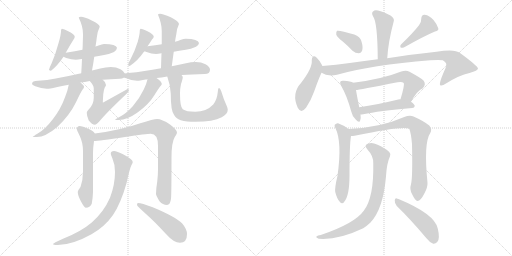
t = 0.00 s
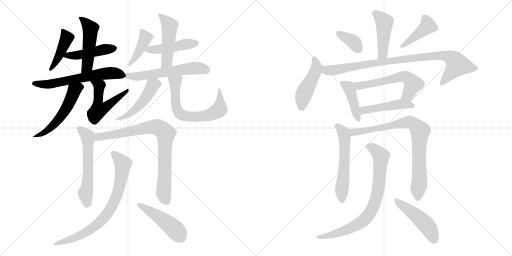
t = 3.92 s
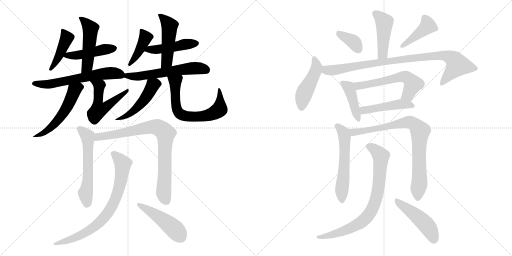
t = 7.85 s
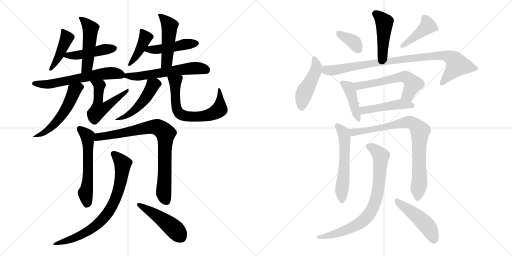
t = 11.77 s
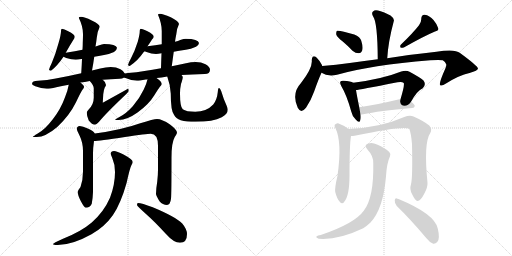
t = 15.69 s
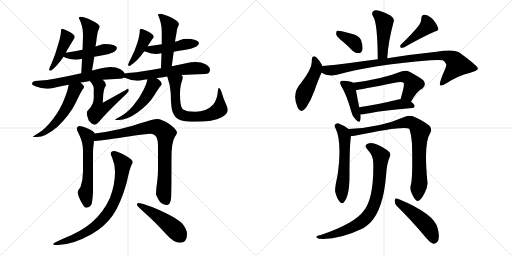
t = 19.62 s

The animated SVG that drew these frames (rendered in a browser with its animation timeline set to each time). Animation: 28 CSS @keyframes rules; one cycle of 19.62 s.

<svg version="1.1" viewBox="0 0 2048 1024" xmlns="http://www.w3.org/2000/svg">
  <g stroke="lightgray" stroke-dasharray="1,1" stroke-width="1" transform="scale(4, 4)">
    <line x1="0" y1="0" x2="256" y2="256"></line>
    <line x1="256" y1="0" x2="0" y2="256"></line>
    <line x1="128" y1="0" x2="128" y2="256"></line>
    <line x1="0" y1="128" x2="256" y2="128"></line>
    <line x1="256" y1="0" x2="512" y2="256"></line>
    <line x1="512" y1="0" x2="256" y2="256"></line>
    <line x1="384" y1="0" x2="384" y2="256"></line>
    <line x1="256" y1="128" x2="512" y2="128"></line>
  </g>
<g transform="scale(1, -1) translate(0, -850)">
   <style type="text/css">
    @keyframes keyframes0 {
      from {
       stroke: black;
       stroke-dashoffset: 429;
       stroke-width: 128;
       }
       58% {
       animation-timing-function: step-end;
       stroke: black;
       stroke-dashoffset: 0;
       stroke-width: 128;
       }
       to {
       stroke: black;
       stroke-width: 1024;
       }
       }
       #make-me-a-hanzi-animation-0 {
         animation: keyframes0 0.599121s both;
         animation-delay: 0.000000s;
         animation-timing-function: linear;
       }
    @keyframes keyframes1 {
      from {
       stroke: black;
       stroke-dashoffset: 456;
       stroke-width: 128;
       }
       60% {
       animation-timing-function: step-end;
       stroke: black;
       stroke-dashoffset: 0;
       stroke-width: 128;
       }
       to {
       stroke: black;
       stroke-width: 1024;
       }
       }
       #make-me-a-hanzi-animation-1 {
         animation: keyframes1 0.621094s both;
         animation-delay: 0.599121s;
         animation-timing-function: linear;
       }
    @keyframes keyframes2 {
      from {
       stroke: black;
       stroke-dashoffset: 490;
       stroke-width: 128;
       }
       61% {
       animation-timing-function: step-end;
       stroke: black;
       stroke-dashoffset: 0;
       stroke-width: 128;
       }
       to {
       stroke: black;
       stroke-width: 1024;
       }
       }
       #make-me-a-hanzi-animation-2 {
         animation: keyframes2 0.648763s both;
         animation-delay: 1.220215s;
         animation-timing-function: linear;
       }
    @keyframes keyframes3 {
      from {
       stroke: black;
       stroke-dashoffset: 614;
       stroke-width: 128;
       }
       67% {
       animation-timing-function: step-end;
       stroke: black;
       stroke-dashoffset: 0;
       stroke-width: 128;
       }
       to {
       stroke: black;
       stroke-width: 1024;
       }
       }
       #make-me-a-hanzi-animation-3 {
         animation: keyframes3 0.749674s both;
         animation-delay: 1.868978s;
         animation-timing-function: linear;
       }
    @keyframes keyframes4 {
      from {
       stroke: black;
       stroke-dashoffset: 545;
       stroke-width: 128;
       }
       64% {
       animation-timing-function: step-end;
       stroke: black;
       stroke-dashoffset: 0;
       stroke-width: 128;
       }
       to {
       stroke: black;
       stroke-width: 1024;
       }
       }
       #make-me-a-hanzi-animation-4 {
         animation: keyframes4 0.693522s both;
         animation-delay: 2.618652s;
         animation-timing-function: linear;
       }
    @keyframes keyframes5 {
      from {
       stroke: black;
       stroke-dashoffset: 526;
       stroke-width: 128;
       }
       63% {
       animation-timing-function: step-end;
       stroke: black;
       stroke-dashoffset: 0;
       stroke-width: 128;
       }
       to {
       stroke: black;
       stroke-width: 1024;
       }
       }
       #make-me-a-hanzi-animation-5 {
         animation: keyframes5 0.678060s both;
         animation-delay: 3.312174s;
         animation-timing-function: linear;
       }
    @keyframes keyframes6 {
      from {
       stroke: black;
       stroke-dashoffset: 412;
       stroke-width: 128;
       }
       57% {
       animation-timing-function: step-end;
       stroke: black;
       stroke-dashoffset: 0;
       stroke-width: 128;
       }
       to {
       stroke: black;
       stroke-width: 1024;
       }
       }
       #make-me-a-hanzi-animation-6 {
         animation: keyframes6 0.585286s both;
         animation-delay: 3.990234s;
         animation-timing-function: linear;
       }
    @keyframes keyframes7 {
      from {
       stroke: black;
       stroke-dashoffset: 460;
       stroke-width: 128;
       }
       60% {
       animation-timing-function: step-end;
       stroke: black;
       stroke-dashoffset: 0;
       stroke-width: 128;
       }
       to {
       stroke: black;
       stroke-width: 1024;
       }
       }
       #make-me-a-hanzi-animation-7 {
         animation: keyframes7 0.624349s both;
         animation-delay: 4.575521s;
         animation-timing-function: linear;
       }
    @keyframes keyframes8 {
      from {
       stroke: black;
       stroke-dashoffset: 479;
       stroke-width: 128;
       }
       61% {
       animation-timing-function: step-end;
       stroke: black;
       stroke-dashoffset: 0;
       stroke-width: 128;
       }
       to {
       stroke: black;
       stroke-width: 1024;
       }
       }
       #make-me-a-hanzi-animation-8 {
         animation: keyframes8 0.639811s both;
         animation-delay: 5.199870s;
         animation-timing-function: linear;
       }
    @keyframes keyframes9 {
      from {
       stroke: black;
       stroke-dashoffset: 582;
       stroke-width: 128;
       }
       65% {
       animation-timing-function: step-end;
       stroke: black;
       stroke-dashoffset: 0;
       stroke-width: 128;
       }
       to {
       stroke: black;
       stroke-width: 1024;
       }
       }
       #make-me-a-hanzi-animation-9 {
         animation: keyframes9 0.723633s both;
         animation-delay: 5.839681s;
         animation-timing-function: linear;
       }
    @keyframes keyframes10 {
      from {
       stroke: black;
       stroke-dashoffset: 486;
       stroke-width: 128;
       }
       61% {
       animation-timing-function: step-end;
       stroke: black;
       stroke-dashoffset: 0;
       stroke-width: 128;
       }
       to {
       stroke: black;
       stroke-width: 1024;
       }
       }
       #make-me-a-hanzi-animation-10 {
         animation: keyframes10 0.645508s both;
         animation-delay: 6.563314s;
         animation-timing-function: linear;
       }
    @keyframes keyframes11 {
      from {
       stroke: black;
       stroke-dashoffset: 662;
       stroke-width: 128;
       }
       68% {
       animation-timing-function: step-end;
       stroke: black;
       stroke-dashoffset: 0;
       stroke-width: 128;
       }
       to {
       stroke: black;
       stroke-width: 1024;
       }
       }
       #make-me-a-hanzi-animation-11 {
         animation: keyframes11 0.788737s both;
         animation-delay: 7.208822s;
         animation-timing-function: linear;
       }
    @keyframes keyframes12 {
      from {
       stroke: black;
       stroke-dashoffset: 574;
       stroke-width: 128;
       }
       65% {
       animation-timing-function: step-end;
       stroke: black;
       stroke-dashoffset: 0;
       stroke-width: 128;
       }
       to {
       stroke: black;
       stroke-width: 1024;
       }
       }
       #make-me-a-hanzi-animation-12 {
         animation: keyframes12 0.717122s both;
         animation-delay: 7.997559s;
         animation-timing-function: linear;
       }
    @keyframes keyframes13 {
      from {
       stroke: black;
       stroke-dashoffset: 826;
       stroke-width: 128;
       }
       73% {
       animation-timing-function: step-end;
       stroke: black;
       stroke-dashoffset: 0;
       stroke-width: 128;
       }
       to {
       stroke: black;
       stroke-width: 1024;
       }
       }
       #make-me-a-hanzi-animation-13 {
         animation: keyframes13 0.922201s both;
         animation-delay: 8.714681s;
         animation-timing-function: linear;
       }
    @keyframes keyframes14 {
      from {
       stroke: black;
       stroke-dashoffset: 774;
       stroke-width: 128;
       }
       72% {
       animation-timing-function: step-end;
       stroke: black;
       stroke-dashoffset: 0;
       stroke-width: 128;
       }
       to {
       stroke: black;
       stroke-width: 1024;
       }
       }
       #make-me-a-hanzi-animation-14 {
         animation: keyframes14 0.879883s both;
         animation-delay: 9.636882s;
         animation-timing-function: linear;
       }
    @keyframes keyframes15 {
      from {
       stroke: black;
       stroke-dashoffset: 468;
       stroke-width: 128;
       }
       60% {
       animation-timing-function: step-end;
       stroke: black;
       stroke-dashoffset: 0;
       stroke-width: 128;
       }
       to {
       stroke: black;
       stroke-width: 1024;
       }
       }
       #make-me-a-hanzi-animation-15 {
         animation: keyframes15 0.630859s both;
         animation-delay: 10.516764s;
         animation-timing-function: linear;
       }
    @keyframes keyframes16 {
      from {
       stroke: black;
       stroke-dashoffset: 446;
       stroke-width: 128;
       }
       59% {
       animation-timing-function: step-end;
       stroke: black;
       stroke-dashoffset: 0;
       stroke-width: 128;
       }
       to {
       stroke: black;
       stroke-width: 1024;
       }
       }
       #make-me-a-hanzi-animation-16 {
         animation: keyframes16 0.612956s both;
         animation-delay: 11.147624s;
         animation-timing-function: linear;
       }
    @keyframes keyframes17 {
      from {
       stroke: black;
       stroke-dashoffset: 364;
       stroke-width: 128;
       }
       54% {
       animation-timing-function: step-end;
       stroke: black;
       stroke-dashoffset: 0;
       stroke-width: 128;
       }
       to {
       stroke: black;
       stroke-width: 1024;
       }
       }
       #make-me-a-hanzi-animation-17 {
         animation: keyframes17 0.546224s both;
         animation-delay: 11.760579s;
         animation-timing-function: linear;
       }
    @keyframes keyframes18 {
      from {
       stroke: black;
       stroke-dashoffset: 422;
       stroke-width: 128;
       }
       58% {
       animation-timing-function: step-end;
       stroke: black;
       stroke-dashoffset: 0;
       stroke-width: 128;
       }
       to {
       stroke: black;
       stroke-width: 1024;
       }
       }
       #make-me-a-hanzi-animation-18 {
         animation: keyframes18 0.593424s both;
         animation-delay: 12.306803s;
         animation-timing-function: linear;
       }
    @keyframes keyframes19 {
      from {
       stroke: black;
       stroke-dashoffset: 462;
       stroke-width: 128;
       }
       60% {
       animation-timing-function: step-end;
       stroke: black;
       stroke-dashoffset: 0;
       stroke-width: 128;
       }
       to {
       stroke: black;
       stroke-width: 1024;
       }
       }
       #make-me-a-hanzi-animation-19 {
         animation: keyframes19 0.625977s both;
         animation-delay: 12.900228s;
         animation-timing-function: linear;
       }
    @keyframes keyframes20 {
      from {
       stroke: black;
       stroke-dashoffset: 912;
       stroke-width: 128;
       }
       75% {
       animation-timing-function: step-end;
       stroke: black;
       stroke-dashoffset: 0;
       stroke-width: 128;
       }
       to {
       stroke: black;
       stroke-width: 1024;
       }
       }
       #make-me-a-hanzi-animation-20 {
         animation: keyframes20 0.992188s both;
         animation-delay: 13.526204s;
         animation-timing-function: linear;
       }
    @keyframes keyframes21 {
      from {
       stroke: black;
       stroke-dashoffset: 420;
       stroke-width: 128;
       }
       58% {
       animation-timing-function: step-end;
       stroke: black;
       stroke-dashoffset: 0;
       stroke-width: 128;
       }
       to {
       stroke: black;
       stroke-width: 1024;
       }
       }
       #make-me-a-hanzi-animation-21 {
         animation: keyframes21 0.591797s both;
         animation-delay: 14.518392s;
         animation-timing-function: linear;
       }
    @keyframes keyframes22 {
      from {
       stroke: black;
       stroke-dashoffset: 574;
       stroke-width: 128;
       }
       65% {
       animation-timing-function: step-end;
       stroke: black;
       stroke-dashoffset: 0;
       stroke-width: 128;
       }
       to {
       stroke: black;
       stroke-width: 1024;
       }
       }
       #make-me-a-hanzi-animation-22 {
         animation: keyframes22 0.717122s both;
         animation-delay: 15.110189s;
         animation-timing-function: linear;
       }
    @keyframes keyframes23 {
      from {
       stroke: black;
       stroke-dashoffset: 467;
       stroke-width: 128;
       }
       60% {
       animation-timing-function: step-end;
       stroke: black;
       stroke-dashoffset: 0;
       stroke-width: 128;
       }
       to {
       stroke: black;
       stroke-width: 1024;
       }
       }
       #make-me-a-hanzi-animation-23 {
         animation: keyframes23 0.630046s both;
         animation-delay: 15.827311s;
         animation-timing-function: linear;
       }
    @keyframes keyframes24 {
      from {
       stroke: black;
       stroke-dashoffset: 566;
       stroke-width: 128;
       }
       65% {
       animation-timing-function: step-end;
       stroke: black;
       stroke-dashoffset: 0;
       stroke-width: 128;
       }
       to {
       stroke: black;
       stroke-width: 1024;
       }
       }
       #make-me-a-hanzi-animation-24 {
         animation: keyframes24 0.710612s both;
         animation-delay: 16.457357s;
         animation-timing-function: linear;
       }
    @keyframes keyframes25 {
      from {
       stroke: black;
       stroke-dashoffset: 826;
       stroke-width: 128;
       }
       73% {
       animation-timing-function: step-end;
       stroke: black;
       stroke-dashoffset: 0;
       stroke-width: 128;
       }
       to {
       stroke: black;
       stroke-width: 1024;
       }
       }
       #make-me-a-hanzi-animation-25 {
         animation: keyframes25 0.922201s both;
         animation-delay: 17.167969s;
         animation-timing-function: linear;
       }
    @keyframes keyframes26 {
      from {
       stroke: black;
       stroke-dashoffset: 787;
       stroke-width: 128;
       }
       72% {
       animation-timing-function: step-end;
       stroke: black;
       stroke-dashoffset: 0;
       stroke-width: 128;
       }
       to {
       stroke: black;
       stroke-width: 1024;
       }
       }
       #make-me-a-hanzi-animation-26 {
         animation: keyframes26 0.890462s both;
         animation-delay: 18.090169s;
         animation-timing-function: linear;
       }
    @keyframes keyframes27 {
      from {
       stroke: black;
       stroke-dashoffset: 472;
       stroke-width: 128;
       }
       61% {
       animation-timing-function: step-end;
       stroke: black;
       stroke-dashoffset: 0;
       stroke-width: 128;
       }
       to {
       stroke: black;
       stroke-width: 1024;
       }
       }
       #make-me-a-hanzi-animation-27 {
         animation: keyframes27 0.634115s both;
         animation-delay: 18.980632s;
         animation-timing-function: linear;
       }
</style>
<path d="M 248 735 Q 246 735 245 732 Q 244 729 244 726 Q 244 710 234 677 Q 222 633 207 598 Q 198 580 196 571 Q 198 567 204 567 Q 230 587 254 623 L 263 639 Q 279 668 293 690 Q 299 698 299 703 Q 299 712 273 725 Q 256 735 248 735 Z" fill="lightgray"></path> 
<path d="M 254 623 Q 257 621 265 618 Q 286 611 303 611 Q 311 611 326 614 L 328 614 L 377 623 Q 393 626 416 630 Q 434 633 456 642 Q 467 648 468 659 Q 465 673 416 674 Q 409 674 394 668 Q 389 666 382 664 L 330 651 Q 302 645 263 639 C 233 634 232 634 254 623 Z" fill="lightgray"></path> 
<path d="M 328 614 Q 327 589 325 557 C 323 527 362 539 368 568 Q 373 594 377 623 L 382 664 Q 385 681 387 699 Q 390 726 399 743 Q 399 753 367 768 Q 337 783 324 783 Q 315 783 315 779 Q 332 745 332 714 Q 332 703 331 677 Q 331 666 330 651 L 328 614 Z" fill="lightgray"></path> 
<path d="M 325 557 Q 268 544 223 536 Q 189 529 152 527 Q 128 527 128 514 Q 128 510 141 505 Q 165 496 187 495 Q 199 495 225 501 Q 247 506 275 511 L 322 520 Q 338 522 359 526 L 411 531 Q 442 534 479 535 Q 489 535 496 540 C 507 545 507 545 499 556 Q 496 565 482 573 Q 465 582 443 582 Q 423 582 401 576 Q 385 572 368 568 L 325 557 Z" fill="lightgray"></path> 
<path d="M 275 511 Q 271 488 260 461 Q 243 414 212 374 Q 180 332 151 316 Q 131 304 131 302 L 147 302 Q 182 302 229 342 Q 278 388 304 441 Q 324 484 332 494 Q 336 499 336 502 L 336 503 Q 336 508 322 520 C 300 540 281 540 275 511 Z" fill="lightgray"></path> 
<path d="M 359 526 Q 375 509 375 497 L 375 459 Q 375 431 353 410 Q 347 403 347 399 Q 347 386 355 368 Q 368 351 380 351 Q 384 351 397 364 Q 426 399 501 470 Q 515 483 515 487 Q 515 495 512 495 L 411 439 L 413 473 Q 415 491 419 500 Q 424 508 424 510 Q 424 521 411 531 C 389 552 339 549 359 526 Z" fill="lightgray"></path> 
<path d="M 590 665 Q 600 679 608 692 Q 615 698 615 703 Q 615 712 590 725 Q 571 735 563 735 Q 561 735 560 732 Q 559 729 559 726 Q 559 712 551 683 Q 539 645 523 615 Q 513 598 512 590 Q 514 586 519 586 Q 551 607 575 642 Q 577 643 578 645 L 590 665 Z" fill="lightgray"></path> 
<path d="M 695 643 Q 715 647 743 651 Q 763 654 784 663 Q 795 668 796 678 Q 793 694 743 695 Q 736 695 721 690 Q 713 686 700 683 L 647 673 Q 623 669 590 665 C 560 661 550 656 578 645 Q 580 644 586 642 Q 606 634 624 634 Q 632 634 646 637 L 695 643 Z" fill="lightgray"></path> 
<path d="M 687 585 L 695 643 L 700 683 Q 702 698 705 712 Q 708 739 716 754 Q 716 764 683 781 Q 652 795 640 795 Q 632 795 632 791 Q 647 756 647 726 L 647 673 L 646 637 Q 645 611 644 577 C 643 547 683 555 687 585 Z" fill="lightgray"></path> 
<path d="M 496 540 Q 497 539 502 538 Q 525 528 548 527 Q 558 527 583 532 Q 586 532 590 533 L 626 538 Q 645 540 669 544 L 726 550 Q 767 553 819 554 Q 840 554 840 571 Q 840 583 822 593 Q 805 602 783 602 Q 764 602 744 597 Q 716 591 687 585 L 644 577 Q 609 571 578 566 Q 547 560 512 558 Q 505 558 499 556 C 469 551 468 550 496 540 Z" fill="lightgray"></path> 
<path d="M 590 533 Q 586 514 575 492 Q 558 456 531 425 Q 503 394 476 381 Q 460 372 460 370 L 475 370 Q 508 370 550 400 Q 595 432 618 470 Q 637 501 644 508 Q 647 512 647 514 L 647 515 Q 647 523 626 538 C 602 556 597 560 590 533 Z" fill="lightgray"></path> 
<path d="M 669 544 Q 682 508 683 476 Q 683 406 696 391 Q 703 376 723 369 Q 746 363 781 363 Q 853 363 887 381 Q 911 394 911 411 Q 911 417 907 426 Q 894 454 885 485 Q 880 498 876 498 Q 872 498 871 481 Q 868 451 853 432 Q 826 403 781 403 Q 745 403 731 413 Q 720 422 720 476 Q 720 496 724 514 Q 731 534 731 542 Q 731 545 726 550 C 715 578 659 572 669 544 Z" fill="lightgray"></path> 
<path d="M 319 346 Q 307 345 307 334 Q 307 331 319 306 Q 332 279 332 246 L 332 164 Q 332 131 322 102 Q 311 88 311 82 Q 311 69 323 46 Q 337 19 343 19 Q 360 19 367 35 Q 371 55 372 82 L 372 237 Q 372 258 376 286 C 380 315 380 315 379 316 Q 375 326 351 336 Q 331 346 319 346 Z" fill="lightgray"></path> 
<path d="M 376 286 Q 394 286 500 302 Q 587 315 603 315 Q 632 315 632 267 L 632 172 Q 632 151 629 124 Q 624 95 624 74 Q 624 68 638 45 Q 651 30 668 30 Q 681 30 684 55 Q 686 72 686 220 Q 686 280 699 302 Q 708 316 708 319 Q 708 331 680 352 Q 648 374 628 374 Q 615 374 561 357 Q 486 330 379 316 C 349 312 346 284 376 286 Z" fill="lightgray"></path> 
<path d="M 456 246 Q 443 246 443 235 Q 443 232 449 218 Q 460 193 460 162 Q 460 111 440 59 Q 415 2 367 -40 Q 325 -76 252 -105 Q 212 -123 212 -126 Q 212 -130 231 -130 Q 289 -130 366 -87 Q 419 -57 452 -10 Q 483 36 506 117 Q 520 180 526 190 Q 531 199 531 202 Q 531 212 494 232 Q 467 246 456 246 Z" fill="lightgray"></path> 
<path d="M 552 38 Q 548 38 548 30 Q 548 26 584 -6 Q 618 -36 664 -86 Q 695 -121 720 -121 Q 748 -121 748 -86 Q 748 -67 729 -44 Q 702 -17 611 21 Q 566 38 552 38 Z" fill="lightgray"></path> 
<path d="M 1549 617 Q 1553 684 1575 765 Q 1579 775 1562 788 Q 1532 804 1512 808 Q 1499 812 1492 804 Q 1485 798 1492 785 Q 1510 763 1511 613 C 1511 583 1547 587 1549 617 Z" fill="lightgray"></path> 
<path d="M 1371 684 Q 1390 668 1410 647 Q 1422 637 1435 637 Q 1445 637 1449 649 Q 1453 662 1445 687 Q 1441 702 1417 712 Q 1359 730 1348 727 Q 1344 723 1345 712 Q 1348 702 1371 684 Z" fill="lightgray"></path> 
<path d="M 1676 749 Q 1652 718 1604 672 Q 1598 666 1603 659 Q 1610 658 1617 661 Q 1699 707 1740 724 Q 1756 727 1753 737 Q 1749 752 1734 770 Q 1718 788 1699 791 Q 1686 792 1685 775 Q 1686 762 1676 749 Z" fill="lightgray"></path> 
<path d="M 1289 586 L 1289 588 Q 1277 610 1267 619 Q 1249 634 1247 609 Q 1251 579 1204 518 Q 1165 476 1191 419 Q 1204 394 1224 419 Q 1243 446 1257 485 Q 1273 531 1286 559 L 1289 586 Z" fill="lightgray"></path> 
<path d="M 1286 559 Q 1310 543 1348 551 Q 1484 590 1721 609 Q 1758 612 1771 609 Q 1787 599 1785 590 Q 1786 587 1781 575 Q 1754 515 1761 509 Q 1768 505 1784 516 Q 1836 549 1878 558 Q 1912 568 1912 576 Q 1911 586 1840 638 Q 1819 656 1746 643 Q 1623 630 1549 617 L 1511 613 Q 1460 607 1399 598 Q 1344 591 1289 586 C 1259 583 1258 571 1286 559 Z" fill="lightgray"></path> 
<path d="M 1413 519 Q 1403 525 1375 527 Q 1365 528 1362 524 Q 1358 520 1365 506 Q 1387 469 1405 404 Q 1409 385 1422 373 Q 1438 355 1441 369 Q 1444 378 1442 392 L 1437 421 Q 1427 470 1424 490 C 1420 516 1420 516 1413 519 Z" fill="lightgray"></path> 
<path d="M 1644 443 Q 1669 488 1691 497 Q 1706 512 1694 528 Q 1681 540 1638 563 Q 1625 570 1605 564 Q 1530 534 1413 519 C 1383 515 1394 486 1424 490 Q 1433 490 1590 521 Q 1608 525 1615 518 Q 1619 509 1602 453 C 1593 424 1629 417 1644 443 Z" fill="lightgray"></path> 
<path d="M 1442 392 Q 1446 392 1453 393 Q 1514 406 1649 418 Q 1658 419 1659 426 Q 1659 432 1644 443 L 1602 453 Q 1598 454 1593 452 Q 1508 431 1437 421 C 1407 417 1412 390 1442 392 Z" fill="lightgray"></path> 
<path d="M 1394 334 Q 1375 349 1352 357 Q 1345 358 1339 351 Q 1336 347 1342 337 Q 1369 282 1350 147 Q 1338 96 1341 82 Q 1348 54 1359 43 Q 1369 31 1377 43 Q 1398 67 1398 149 Q 1398 272 1404 306 C 1407 325 1407 325 1394 334 Z" fill="lightgray"></path> 
<path d="M 1644 113 Q 1637 92 1649 72 Q 1662 45 1670 46 Q 1683 47 1698 77 Q 1711 101 1710 119 Q 1694 278 1721 318 Q 1730 333 1717 348 Q 1693 367 1654 384 Q 1639 390 1617 382 Q 1520 339 1394 334 C 1364 332 1374 303 1404 306 Q 1411 306 1418 307 Q 1617 349 1637 335 Q 1644 319 1648 274 Q 1651 139 1644 113 Z" fill="lightgray"></path> 
<path d="M 1493 198 Q 1496 59 1455 7 Q 1419 -44 1283 -90 Q 1270 -91 1267 -95 Q 1261 -99 1275 -105 Q 1353 -111 1453 -63 Q 1468 -53 1481 -41 Q 1533 13 1544 145 Q 1547 197 1560 225 Q 1564 235 1557 242 Q 1541 258 1508 272 Q 1489 282 1473 276 Q 1454 270 1469 253 Q 1494 226 1493 198 Z" fill="lightgray"></path> 
<path d="M 1587 26 Q 1641 -26 1704 -101 Q 1719 -120 1733 -125 Q 1742 -126 1749 -118 Q 1761 -105 1751 -64 Q 1739 -6 1594 54 Q 1591 55 1590 55 Q 1581 61 1579 49 Q 1578 36 1587 26 Z" fill="lightgray"></path> 
      <clipPath id="make-me-a-hanzi-clip-0">
      <path d="M 248 735 Q 246 735 245 732 Q 244 729 244 726 Q 244 710 234 677 Q 222 633 207 598 Q 198 580 196 571 Q 198 567 204 567 Q 230 587 254 623 L 263 639 Q 279 668 293 690 Q 299 698 299 703 Q 299 712 273 725 Q 256 735 248 735 Z" fill="lightgray"></path>
      </clipPath>
      <path clip-path="url(#make-me-a-hanzi-clip-0)" d="M 252 728 L 267 698 L 228 611 L 203 575 " fill="none" id="make-me-a-hanzi-animation-0" stroke-dasharray="301 602" stroke-linecap="round"></path>

      <clipPath id="make-me-a-hanzi-clip-1">
      <path d="M 254 623 Q 257 621 265 618 Q 286 611 303 611 Q 311 611 326 614 L 328 614 L 377 623 Q 393 626 416 630 Q 434 633 456 642 Q 467 648 468 659 Q 465 673 416 674 Q 409 674 394 668 Q 389 666 382 664 L 330 651 Q 302 645 263 639 C 233 634 232 634 254 623 Z" fill="lightgray"></path>
      </clipPath>
      <path clip-path="url(#make-me-a-hanzi-clip-1)" d="M 261 624 L 458 657 " fill="none" id="make-me-a-hanzi-animation-1" stroke-dasharray="328 656" stroke-linecap="round"></path>

      <clipPath id="make-me-a-hanzi-clip-2">
      <path d="M 328 614 Q 327 589 325 557 C 323 527 362 539 368 568 Q 373 594 377 623 L 382 664 Q 385 681 387 699 Q 390 726 399 743 Q 399 753 367 768 Q 337 783 324 783 Q 315 783 315 779 Q 332 745 332 714 Q 332 703 331 677 Q 331 666 330 651 L 328 614 Z" fill="lightgray"></path>
      </clipPath>
      <path clip-path="url(#make-me-a-hanzi-clip-2)" d="M 322 774 L 362 736 L 349 586 L 331 564 " fill="none" id="make-me-a-hanzi-animation-2" stroke-dasharray="362 724" stroke-linecap="round"></path>

      <clipPath id="make-me-a-hanzi-clip-3">
      <path d="M 325 557 Q 268 544 223 536 Q 189 529 152 527 Q 128 527 128 514 Q 128 510 141 505 Q 165 496 187 495 Q 199 495 225 501 Q 247 506 275 511 L 322 520 Q 338 522 359 526 L 411 531 Q 442 534 479 535 Q 489 535 496 540 C 507 545 507 545 499 556 Q 496 565 482 573 Q 465 582 443 582 Q 423 582 401 576 Q 385 572 368 568 L 325 557 Z" fill="lightgray"></path>
      </clipPath>
      <path clip-path="url(#make-me-a-hanzi-clip-3)" d="M 138 515 L 214 516 L 437 558 L 477 554 L 489 546 " fill="none" id="make-me-a-hanzi-animation-3" stroke-dasharray="486 972" stroke-linecap="round"></path>

      <clipPath id="make-me-a-hanzi-clip-4">
      <path d="M 275 511 Q 271 488 260 461 Q 243 414 212 374 Q 180 332 151 316 Q 131 304 131 302 L 147 302 Q 182 302 229 342 Q 278 388 304 441 Q 324 484 332 494 Q 336 499 336 502 L 336 503 Q 336 508 322 520 C 300 540 281 540 275 511 Z" fill="lightgray"></path>
      </clipPath>
      <path clip-path="url(#make-me-a-hanzi-clip-4)" d="M 327 503 L 315 501 L 296 486 L 252 396 L 212 347 L 172 318 L 135 303 " fill="none" id="make-me-a-hanzi-animation-4" stroke-dasharray="417 834" stroke-linecap="round"></path>

      <clipPath id="make-me-a-hanzi-clip-5">
      <path d="M 359 526 Q 375 509 375 497 L 375 459 Q 375 431 353 410 Q 347 403 347 399 Q 347 386 355 368 Q 368 351 380 351 Q 384 351 397 364 Q 426 399 501 470 Q 515 483 515 487 Q 515 495 512 495 L 411 439 L 413 473 Q 415 491 419 500 Q 424 508 424 510 Q 424 521 411 531 C 389 552 339 549 359 526 Z" fill="lightgray"></path>
      </clipPath>
      <path clip-path="url(#make-me-a-hanzi-clip-5)" d="M 366 523 L 397 506 L 394 411 L 417 418 L 502 479 L 507 489 " fill="none" id="make-me-a-hanzi-animation-5" stroke-dasharray="398 796" stroke-linecap="round"></path>

      <clipPath id="make-me-a-hanzi-clip-6">
      <path d="M 590 665 Q 600 679 608 692 Q 615 698 615 703 Q 615 712 590 725 Q 571 735 563 735 Q 561 735 560 732 Q 559 729 559 726 Q 559 712 551 683 Q 539 645 523 615 Q 513 598 512 590 Q 514 586 519 586 Q 551 607 575 642 Q 577 643 578 645 L 590 665 Z" fill="lightgray"></path>
      </clipPath>
      <path clip-path="url(#make-me-a-hanzi-clip-6)" d="M 567 728 L 582 700 L 557 645 L 519 594 " fill="none" id="make-me-a-hanzi-animation-6" stroke-dasharray="284 568" stroke-linecap="round"></path>

      <clipPath id="make-me-a-hanzi-clip-7">
      <path d="M 695 643 Q 715 647 743 651 Q 763 654 784 663 Q 795 668 796 678 Q 793 694 743 695 Q 736 695 721 690 Q 713 686 700 683 L 647 673 Q 623 669 590 665 C 560 661 550 656 578 645 Q 580 644 586 642 Q 606 634 624 634 Q 632 634 646 637 L 695 643 Z" fill="lightgray"></path>
      </clipPath>
      <path clip-path="url(#make-me-a-hanzi-clip-7)" d="M 584 648 L 786 677 " fill="none" id="make-me-a-hanzi-animation-7" stroke-dasharray="332 664" stroke-linecap="round"></path>

      <clipPath id="make-me-a-hanzi-clip-8">
      <path d="M 687 585 L 695 643 L 700 683 Q 702 698 705 712 Q 708 739 716 754 Q 716 764 683 781 Q 652 795 640 795 Q 632 795 632 791 Q 647 756 647 726 L 647 673 L 646 637 Q 645 611 644 577 C 643 547 683 555 687 585 Z" fill="lightgray"></path>
      </clipPath>
      <path clip-path="url(#make-me-a-hanzi-clip-8)" d="M 640 786 L 679 744 L 667 604 L 650 585 " fill="none" id="make-me-a-hanzi-animation-8" stroke-dasharray="351 702" stroke-linecap="round"></path>

      <clipPath id="make-me-a-hanzi-clip-9">
      <path d="M 496 540 Q 497 539 502 538 Q 525 528 548 527 Q 558 527 583 532 Q 586 532 590 533 L 626 538 Q 645 540 669 544 L 726 550 Q 767 553 819 554 Q 840 554 840 571 Q 840 583 822 593 Q 805 602 783 602 Q 764 602 744 597 Q 716 591 687 585 L 644 577 Q 609 571 578 566 Q 547 560 512 558 Q 505 558 499 556 C 469 551 468 550 496 540 Z" fill="lightgray"></path>
      </clipPath>
      <path clip-path="url(#make-me-a-hanzi-clip-9)" d="M 500 543 L 560 545 L 755 576 L 788 578 L 823 571 " fill="none" id="make-me-a-hanzi-animation-9" stroke-dasharray="454 908" stroke-linecap="round"></path>

      <clipPath id="make-me-a-hanzi-clip-10">
      <path d="M 590 533 Q 586 514 575 492 Q 558 456 531 425 Q 503 394 476 381 Q 460 372 460 370 L 475 370 Q 508 370 550 400 Q 595 432 618 470 Q 637 501 644 508 Q 647 512 647 514 L 647 515 Q 647 523 626 538 C 602 556 597 560 590 533 Z" fill="lightgray"></path>
      </clipPath>
      <path clip-path="url(#make-me-a-hanzi-clip-10)" d="M 639 515 L 622 516 L 612 509 L 575 448 L 535 407 L 491 379 L 471 376 " fill="none" id="make-me-a-hanzi-animation-10" stroke-dasharray="358 716" stroke-linecap="round"></path>

      <clipPath id="make-me-a-hanzi-clip-11">
      <path d="M 669 544 Q 682 508 683 476 Q 683 406 696 391 Q 703 376 723 369 Q 746 363 781 363 Q 853 363 887 381 Q 911 394 911 411 Q 911 417 907 426 Q 894 454 885 485 Q 880 498 876 498 Q 872 498 871 481 Q 868 451 853 432 Q 826 403 781 403 Q 745 403 731 413 Q 720 422 720 476 Q 720 496 724 514 Q 731 534 731 542 Q 731 545 726 550 C 715 578 659 572 669 544 Z" fill="lightgray"></path>
      </clipPath>
      <path clip-path="url(#make-me-a-hanzi-clip-11)" d="M 677 539 L 701 523 L 703 430 L 709 409 L 720 394 L 745 385 L 825 387 L 878 413 L 880 491 " fill="none" id="make-me-a-hanzi-animation-11" stroke-dasharray="534 1068" stroke-linecap="round"></path>

      <clipPath id="make-me-a-hanzi-clip-12">
      <path d="M 319 346 Q 307 345 307 334 Q 307 331 319 306 Q 332 279 332 246 L 332 164 Q 332 131 322 102 Q 311 88 311 82 Q 311 69 323 46 Q 337 19 343 19 Q 360 19 367 35 Q 371 55 372 82 L 372 237 Q 372 258 376 286 C 380 315 380 315 379 316 Q 375 326 351 336 Q 331 346 319 346 Z" fill="lightgray"></path>
      </clipPath>
      <path clip-path="url(#make-me-a-hanzi-clip-12)" d="M 318 335 L 350 305 L 351 296 L 353 167 L 342 79 L 347 32 " fill="none" id="make-me-a-hanzi-animation-12" stroke-dasharray="446 892" stroke-linecap="round"></path>

      <clipPath id="make-me-a-hanzi-clip-13">
      <path d="M 376 286 Q 394 286 500 302 Q 587 315 603 315 Q 632 315 632 267 L 632 172 Q 632 151 629 124 Q 624 95 624 74 Q 624 68 638 45 Q 651 30 668 30 Q 681 30 684 55 Q 686 72 686 220 Q 686 280 699 302 Q 708 316 708 319 Q 708 331 680 352 Q 648 374 628 374 Q 615 374 561 357 Q 486 330 379 316 C 349 312 346 284 376 286 Z" fill="lightgray"></path>
      </clipPath>
      <path clip-path="url(#make-me-a-hanzi-clip-13)" d="M 379 293 L 395 303 L 485 315 L 611 343 L 629 342 L 653 327 L 662 314 L 655 76 L 665 47 " fill="none" id="make-me-a-hanzi-animation-13" stroke-dasharray="698 1396" stroke-linecap="round"></path>

      <clipPath id="make-me-a-hanzi-clip-14">
      <path d="M 456 246 Q 443 246 443 235 Q 443 232 449 218 Q 460 193 460 162 Q 460 111 440 59 Q 415 2 367 -40 Q 325 -76 252 -105 Q 212 -123 212 -126 Q 212 -130 231 -130 Q 289 -130 366 -87 Q 419 -57 452 -10 Q 483 36 506 117 Q 520 180 526 190 Q 531 199 531 202 Q 531 212 494 232 Q 467 246 456 246 Z" fill="lightgray"></path>
      </clipPath>
      <path clip-path="url(#make-me-a-hanzi-clip-14)" d="M 454 236 L 491 195 L 477 98 L 462 53 L 437 7 L 396 -42 L 350 -77 L 290 -106 L 216 -126 " fill="none" id="make-me-a-hanzi-animation-14" stroke-dasharray="646 1292" stroke-linecap="round"></path>

      <clipPath id="make-me-a-hanzi-clip-15">
      <path d="M 552 38 Q 548 38 548 30 Q 548 26 584 -6 Q 618 -36 664 -86 Q 695 -121 720 -121 Q 748 -121 748 -86 Q 748 -67 729 -44 Q 702 -17 611 21 Q 566 38 552 38 Z" fill="lightgray"></path>
      </clipPath>
      <path clip-path="url(#make-me-a-hanzi-clip-15)" d="M 555 32 L 680 -51 L 722 -97 " fill="none" id="make-me-a-hanzi-animation-15" stroke-dasharray="340 680" stroke-linecap="round"></path>

      <clipPath id="make-me-a-hanzi-clip-16">
      <path d="M 1549 617 Q 1553 684 1575 765 Q 1579 775 1562 788 Q 1532 804 1512 808 Q 1499 812 1492 804 Q 1485 798 1492 785 Q 1510 763 1511 613 C 1511 583 1547 587 1549 617 Z" fill="lightgray"></path>
      </clipPath>
      <path clip-path="url(#make-me-a-hanzi-clip-16)" d="M 1503 795 L 1537 761 L 1531 639 L 1516 626 " fill="none" id="make-me-a-hanzi-animation-16" stroke-dasharray="318 636" stroke-linecap="round"></path>

      <clipPath id="make-me-a-hanzi-clip-17">
      <path d="M 1371 684 Q 1390 668 1410 647 Q 1422 637 1435 637 Q 1445 637 1449 649 Q 1453 662 1445 687 Q 1441 702 1417 712 Q 1359 730 1348 727 Q 1344 723 1345 712 Q 1348 702 1371 684 Z" fill="lightgray"></path>
      </clipPath>
      <path clip-path="url(#make-me-a-hanzi-clip-17)" d="M 1352 718 L 1411 685 L 1435 652 " fill="none" id="make-me-a-hanzi-animation-17" stroke-dasharray="236 472" stroke-linecap="round"></path>

      <clipPath id="make-me-a-hanzi-clip-18">
      <path d="M 1676 749 Q 1652 718 1604 672 Q 1598 666 1603 659 Q 1610 658 1617 661 Q 1699 707 1740 724 Q 1756 727 1753 737 Q 1749 752 1734 770 Q 1718 788 1699 791 Q 1686 792 1685 775 Q 1686 762 1676 749 Z" fill="lightgray"></path>
      </clipPath>
      <path clip-path="url(#make-me-a-hanzi-clip-18)" d="M 1698 778 L 1712 746 L 1609 665 " fill="none" id="make-me-a-hanzi-animation-18" stroke-dasharray="294 588" stroke-linecap="round"></path>

      <clipPath id="make-me-a-hanzi-clip-19">
      <path d="M 1289 586 L 1289 588 Q 1277 610 1267 619 Q 1249 634 1247 609 Q 1251 579 1204 518 Q 1165 476 1191 419 Q 1204 394 1224 419 Q 1243 446 1257 485 Q 1273 531 1286 559 L 1289 586 Z" fill="lightgray"></path>
      </clipPath>
      <path clip-path="url(#make-me-a-hanzi-clip-19)" d="M 1257 614 L 1267 582 L 1264 568 L 1214 468 L 1206 422 " fill="none" id="make-me-a-hanzi-animation-19" stroke-dasharray="334 668" stroke-linecap="round"></path>

      <clipPath id="make-me-a-hanzi-clip-20">
      <path d="M 1286 559 Q 1310 543 1348 551 Q 1484 590 1721 609 Q 1758 612 1771 609 Q 1787 599 1785 590 Q 1786 587 1781 575 Q 1754 515 1761 509 Q 1768 505 1784 516 Q 1836 549 1878 558 Q 1912 568 1912 576 Q 1911 586 1840 638 Q 1819 656 1746 643 Q 1623 630 1549 617 L 1511 613 Q 1460 607 1399 598 Q 1344 591 1289 586 C 1259 583 1258 571 1286 559 Z" fill="lightgray"></path>
      </clipPath>
      <path clip-path="url(#make-me-a-hanzi-clip-20)" d="M 1298 578 L 1305 569 L 1336 569 L 1622 615 L 1781 628 L 1817 610 L 1830 590 L 1766 513 " fill="none" id="make-me-a-hanzi-animation-20" stroke-dasharray="784 1568" stroke-linecap="round"></path>

      <clipPath id="make-me-a-hanzi-clip-21">
      <path d="M 1413 519 Q 1403 525 1375 527 Q 1365 528 1362 524 Q 1358 520 1365 506 Q 1387 469 1405 404 Q 1409 385 1422 373 Q 1438 355 1441 369 Q 1444 378 1442 392 L 1437 421 Q 1427 470 1424 490 C 1420 516 1420 516 1413 519 Z" fill="lightgray"></path>
      </clipPath>
      <path clip-path="url(#make-me-a-hanzi-clip-21)" d="M 1370 519 L 1400 489 L 1432 372 " fill="none" id="make-me-a-hanzi-animation-21" stroke-dasharray="292 584" stroke-linecap="round"></path>

      <clipPath id="make-me-a-hanzi-clip-22">
      <path d="M 1644 443 Q 1669 488 1691 497 Q 1706 512 1694 528 Q 1681 540 1638 563 Q 1625 570 1605 564 Q 1530 534 1413 519 C 1383 515 1394 486 1424 490 Q 1433 490 1590 521 Q 1608 525 1615 518 Q 1619 509 1602 453 C 1593 424 1629 417 1644 443 Z" fill="lightgray"></path>
      </clipPath>
      <path clip-path="url(#make-me-a-hanzi-clip-22)" d="M 1423 514 L 1434 506 L 1548 526 L 1606 543 L 1625 541 L 1652 514 L 1632 471 L 1611 461 " fill="none" id="make-me-a-hanzi-animation-22" stroke-dasharray="446 892" stroke-linecap="round"></path>

      <clipPath id="make-me-a-hanzi-clip-23">
      <path d="M 1442 392 Q 1446 392 1453 393 Q 1514 406 1649 418 Q 1658 419 1659 426 Q 1659 432 1644 443 L 1602 453 Q 1598 454 1593 452 Q 1508 431 1437 421 C 1407 417 1412 390 1442 392 Z" fill="lightgray"></path>
      </clipPath>
      <path clip-path="url(#make-me-a-hanzi-clip-23)" d="M 1445 415 L 1455 408 L 1605 433 L 1651 426 " fill="none" id="make-me-a-hanzi-animation-23" stroke-dasharray="339 678" stroke-linecap="round"></path>

      <clipPath id="make-me-a-hanzi-clip-24">
      <path d="M 1394 334 Q 1375 349 1352 357 Q 1345 358 1339 351 Q 1336 347 1342 337 Q 1369 282 1350 147 Q 1338 96 1341 82 Q 1348 54 1359 43 Q 1369 31 1377 43 Q 1398 67 1398 149 Q 1398 272 1404 306 C 1407 325 1407 325 1394 334 Z" fill="lightgray"></path>
      </clipPath>
      <path clip-path="url(#make-me-a-hanzi-clip-24)" d="M 1349 346 L 1374 320 L 1379 296 L 1368 47 " fill="none" id="make-me-a-hanzi-animation-24" stroke-dasharray="438 876" stroke-linecap="round"></path>

      <clipPath id="make-me-a-hanzi-clip-25">
      <path d="M 1644 113 Q 1637 92 1649 72 Q 1662 45 1670 46 Q 1683 47 1698 77 Q 1711 101 1710 119 Q 1694 278 1721 318 Q 1730 333 1717 348 Q 1693 367 1654 384 Q 1639 390 1617 382 Q 1520 339 1394 334 C 1364 332 1374 303 1404 306 Q 1411 306 1418 307 Q 1617 349 1637 335 Q 1644 319 1648 274 Q 1651 139 1644 113 Z" fill="lightgray"></path>
      </clipPath>
      <path clip-path="url(#make-me-a-hanzi-clip-25)" d="M 1403 329 L 1413 321 L 1430 319 L 1630 362 L 1651 358 L 1663 348 L 1680 326 L 1675 240 L 1679 128 L 1671 56 " fill="none" id="make-me-a-hanzi-animation-25" stroke-dasharray="698 1396" stroke-linecap="round"></path>

      <clipPath id="make-me-a-hanzi-clip-26">
      <path d="M 1493 198 Q 1496 59 1455 7 Q 1419 -44 1283 -90 Q 1270 -91 1267 -95 Q 1261 -99 1275 -105 Q 1353 -111 1453 -63 Q 1468 -53 1481 -41 Q 1533 13 1544 145 Q 1547 197 1560 225 Q 1564 235 1557 242 Q 1541 258 1508 272 Q 1489 282 1473 276 Q 1454 270 1469 253 Q 1494 226 1493 198 Z" fill="lightgray"></path>
      </clipPath>
      <path clip-path="url(#make-me-a-hanzi-clip-26)" d="M 1474 264 L 1516 236 L 1524 219 L 1512 84 L 1490 16 L 1472 -13 L 1435 -46 L 1348 -84 L 1273 -99 " fill="none" id="make-me-a-hanzi-animation-26" stroke-dasharray="659 1318" stroke-linecap="round"></path>

      <clipPath id="make-me-a-hanzi-clip-27">
      <path d="M 1587 26 Q 1641 -26 1704 -101 Q 1719 -120 1733 -125 Q 1742 -126 1749 -118 Q 1761 -105 1751 -64 Q 1739 -6 1594 54 Q 1591 55 1590 55 Q 1581 61 1579 49 Q 1578 36 1587 26 Z" fill="lightgray"></path>
      </clipPath>
      <path clip-path="url(#make-me-a-hanzi-clip-27)" d="M 1589 44 L 1703 -47 L 1725 -79 L 1735 -109 " fill="none" id="make-me-a-hanzi-animation-27" stroke-dasharray="344 688" stroke-linecap="round"></path>

</g>
</svg>
